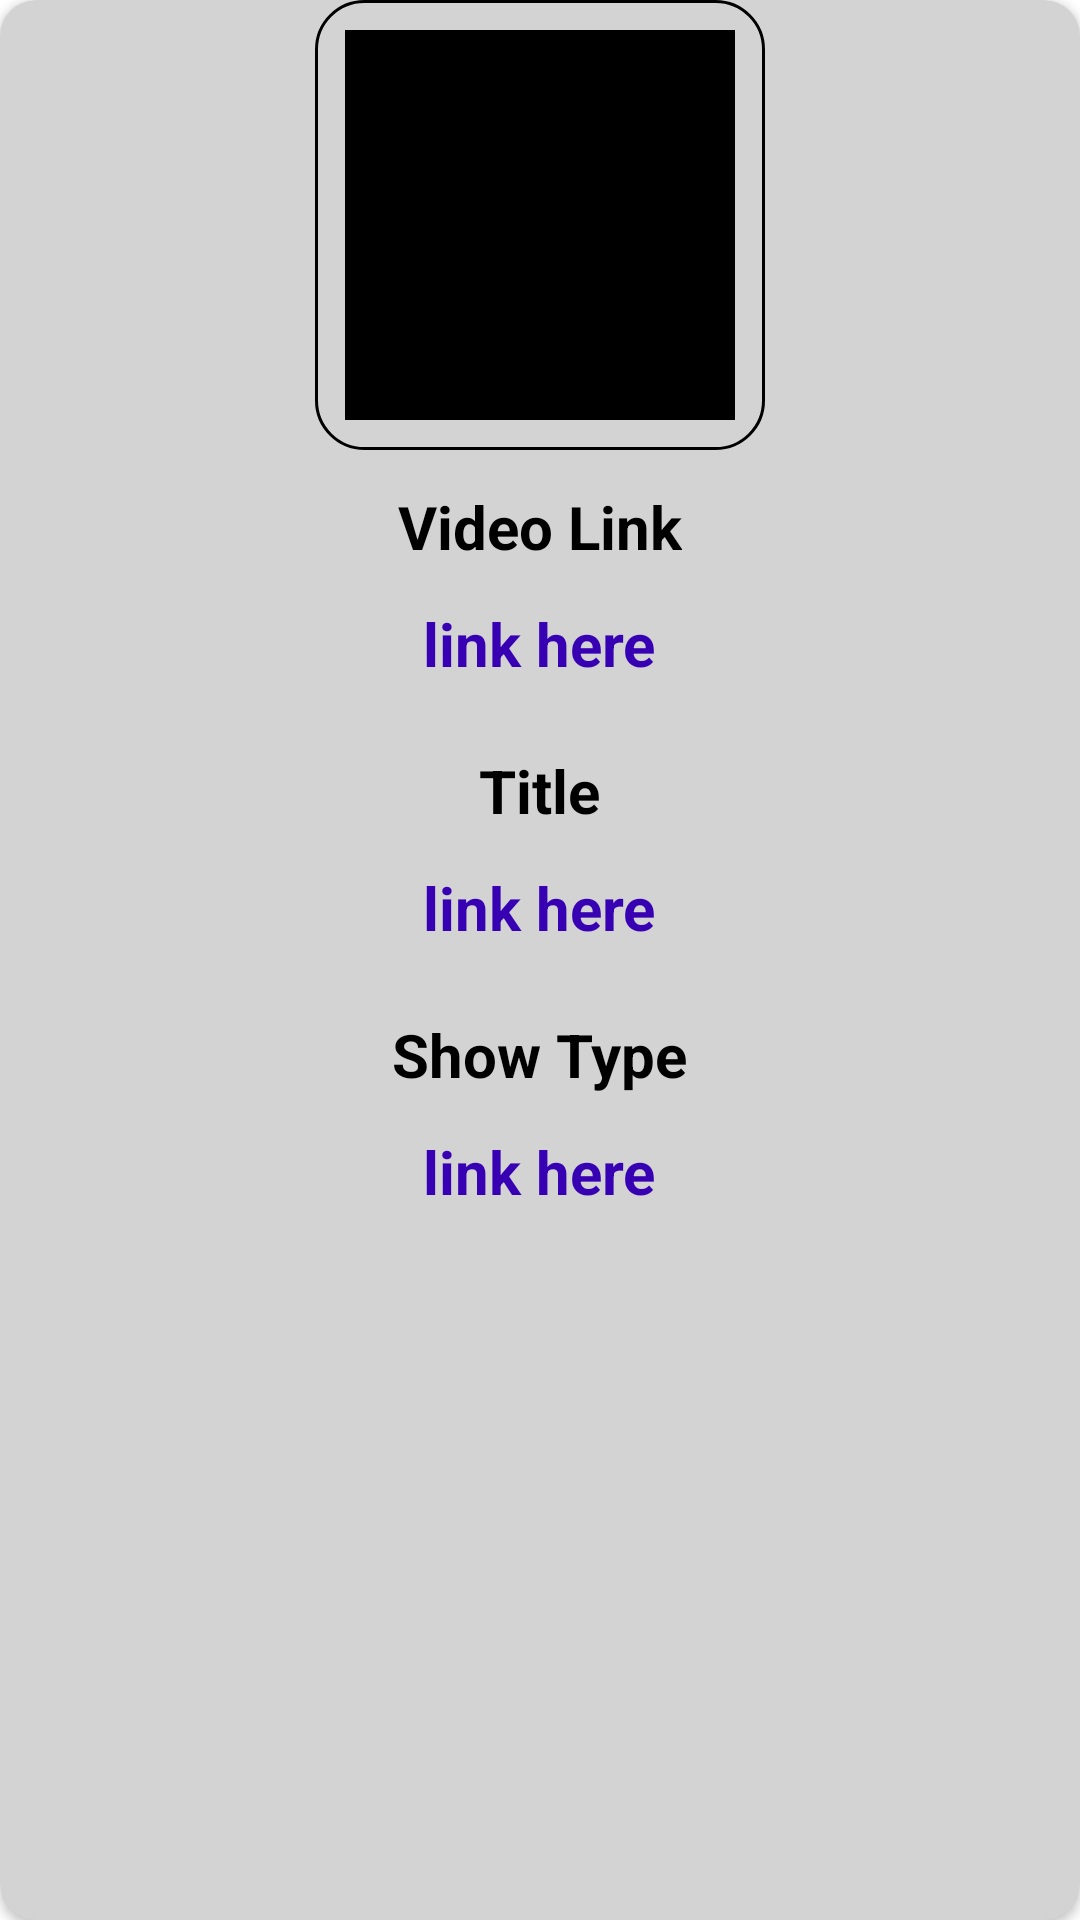

This screen was rendered from an Android layout file. Write that file and the resources it references.
<!-- AndroidManifest.xml: application theme Theme.ARD_Survey -->
<!-- res/layout/api_item_layout.xml -->
<?xml version="1.0" encoding="utf-8"?>
<androidx.cardview.widget.CardView xmlns:android="http://schemas.android.com/apk/res/android"
    android:layout_width="match_parent"
    android:layout_height="wrap_content"
    xmlns:app="http://schemas.android.com/apk/res-auto"
    app:cardCornerRadius="12dp"
    app:cardBackgroundColor="@color/gray"
    android:elevation="6dp"
    android:layout_margin="10dp">
    <LinearLayout
        android:layout_width="match_parent"
        android:layout_height="wrap_content"
        android:orientation="vertical">


    <ImageView
        android:id="@+id/imageView"
        android:layout_width="150dp"
        android:layout_height="150dp"
        android:src="@color/black"
        android:padding="10dp"
        android:background="@drawable/image_border"
        android:layout_gravity="center"/>

    <TextView
        android:id="@+id/textView"
        android:layout_width="wrap_content"
        android:layout_height="wrap_content"
        android:layout_gravity="center"
        android:textColor="@color/black"
        android:layout_marginTop="12dp"
        android:text="Video Link"
        android:textSize="20sp"
        android:textStyle="bold" />

    <TextView
        android:id="@+id/linktextView"
        android:layout_width="wrap_content"
        android:layout_height="wrap_content"
        android:layout_gravity="center"
        android:textColor="@color/purple_700"
        android:layout_marginTop="12dp"
        android:text="link here"
        android:textSize="20sp"
        android:layout_marginBottom="10dp"
        android:textStyle="bold" />

        <TextView
            android:layout_width="wrap_content"
            android:layout_height="wrap_content"
            android:layout_gravity="center"
            android:textColor="@color/black"
            android:layout_marginTop="12dp"
            android:text="Title"
            android:textSize="20sp"
            android:textStyle="bold" />

        <TextView
            android:id="@+id/titletextView"
            android:layout_width="wrap_content"
            android:layout_height="wrap_content"
            android:layout_gravity="center"
            android:textColor="@color/purple_700"
            android:layout_marginTop="12dp"
            android:text="link here"
            android:textSize="20sp"
            android:layout_marginBottom="10dp"
            android:textStyle="bold" />
        <TextView
            android:layout_width="wrap_content"
            android:layout_height="wrap_content"
            android:layout_gravity="center"
            android:textColor="@color/black"
            android:layout_marginTop="12dp"
            android:text="Show Type"
            android:textSize="20sp"
            android:textStyle="bold" />

        <TextView
            android:id="@+id/showtextView"
            android:layout_width="wrap_content"
            android:layout_height="wrap_content"
            android:layout_gravity="center"
            android:textColor="@color/purple_700"
            android:layout_marginTop="12dp"
            android:text="link here"
            android:textSize="20sp"
            android:layout_marginBottom="10dp"
            android:textStyle="bold" />
    </LinearLayout>
</androidx.cardview.widget.CardView>
<!-- resources referenced by this layout -->
<resources>
  <color name="black">#FF000000</color>
  <color name="gray">#D3D3D3</color>
  <color name="purple_700">#FF3700B3</color>
  <!-- drawable image_border (drawable) -->
  <?xml version="1.0" encoding="utf-8"?>
  <shape xmlns:android="http://schemas.android.com/apk/res/android"
      android:shape="rectangle">
      <solid android:color="@color/gray" />
      <corners android:radius="16dp" />
      <stroke android:width="1dp" android:color="@color/black" />
  
  </shape>
  <style name="Theme.ARD_Survey" parent="Theme.MaterialComponents.DayNight.DarkActionBar">
          
          <item name="colorPrimary">@color/purple_500</item>
          <item name="colorPrimaryVariant">@color/purple_700</item>
          <item name="colorOnPrimary">@color/white</item>
          
          <item name="colorSecondary">@color/teal_200</item>
          <item name="colorSecondaryVariant">@color/teal_700</item>
          <item name="colorOnSecondary">@color/black</item>
          
          <item name="android:statusBarColor">?attr/colorPrimaryVariant</item>
          
      </style>
  <color name="purple_500">#FF6200EE</color>
  <color name="white">#FFFFFFFF</color>
  <color name="teal_200">#FF03DAC5</color>
  <color name="teal_700">#FF018786</color>
</resources>
